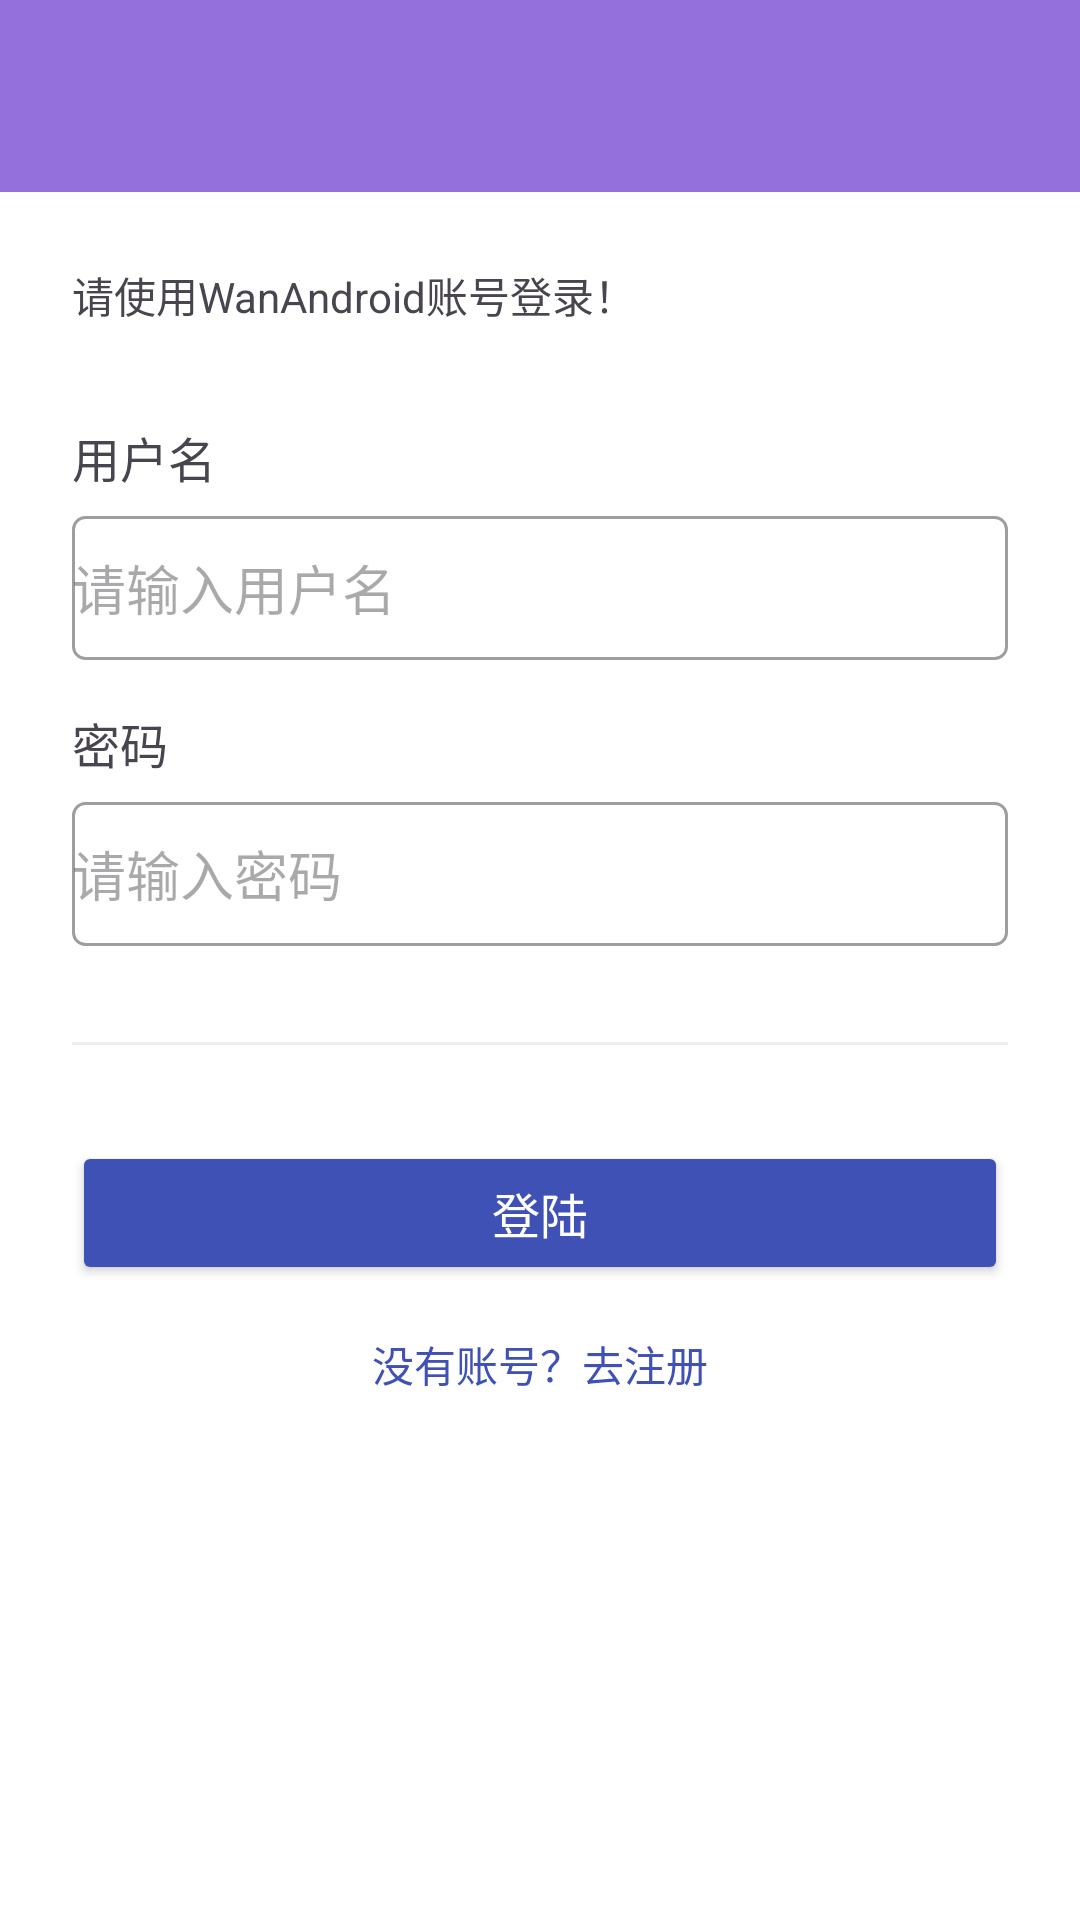

Reconstruct the res/layout file that produces this screen, plus the resources it refers to.
<!-- AndroidManifest.xml: application theme Theme.YourAppName -->
<!-- res/layout/fragment_login.xml -->
<?xml version="1.0" encoding="utf-8"?>
<androidx.coordinatorlayout.widget.CoordinatorLayout
    xmlns:android="http://schemas.android.com/apk/res/android"
    android:layout_height="match_parent"
    android:layout_width="match_parent">

<include
    android:id="@+id/logintoolbar"
    layout="@layout/toolbar"
    android:layout_width="match_parent"
    android:layout_height="wrap_content" />
<LinearLayout
    xmlns:app="http://schemas.android.com/apk/res-auto"
    android:layout_width="match_parent"
    android:layout_height="match_parent"
    android:orientation="vertical"
    android:padding="24dp"
    android:layout_marginTop="?attr/actionBarSize"
    android:background="@color/white">



    
    <TextView
        android:layout_width="wrap_content"
        android:layout_height="wrap_content"
        android:text="请使用WanAndroid账号登录！"
        android:textSize="14sp"
        android:layout_marginBottom="32dp"/>

    
    <TextView
        android:layout_width="wrap_content"
        android:layout_height="wrap_content"
        android:text="用户名"
        android:textSize="16sp"
        android:layout_marginBottom="8dp"/>

    <EditText
        android:id="@+id/et_username"
        android:layout_width="match_parent"
        android:layout_height="48dp"
        android:hint="请输入用户名"
        android:inputType="text"
        android:background="@drawable/edittext_bg"
        android:layout_marginBottom="16dp"/>

    
    <TextView
        android:layout_width="wrap_content"
        android:layout_height="wrap_content"
        android:text="密码"
        android:textSize="16sp"
        android:layout_marginBottom="8dp"/>

    <EditText
        android:id="@+id/et_password"
        android:layout_width="match_parent"
        android:layout_height="48dp"
        android:hint="请输入密码"
        android:inputType="textPassword"
        android:background="@drawable/edittext_bg"
        android:layout_marginBottom="32dp"/>

    
    <View
        android:layout_width="match_parent"
        android:layout_height="1dp"
        android:background="@color/gray_light"
        android:layout_marginBottom="32dp"/>

    
    <Button
        android:id="@+id/btn_login"
        android:layout_width="match_parent"
        android:layout_height="48dp"
        android:text="登陆"
        android:textAllCaps="false"
        android:textSize="16sp"
        android:backgroundTint="@color/colorPrimary"
        android:textColor="@color/white"/>

    
    <ProgressBar
        android:id="@+id/login_progress_bar"
        android:layout_width="wrap_content"
        android:layout_height="wrap_content"
        android:layout_gravity="center_horizontal"
        android:layout_marginTop="16dp"
        android:visibility="gone"/>

    
    <TextView
        android:id="@+id/register"
        android:layout_width="wrap_content"
        android:layout_height="wrap_content"
        android:text="没有账号？去注册"
        android:textSize="14sp"
        android:textColor="@color/colorPrimary"
        android:layout_gravity="center_horizontal"
        android:layout_marginTop="16dp"
        />

</LinearLayout>

</androidx.coordinatorlayout.widget.CoordinatorLayout>
<!-- res/layout/toolbar.xml (included above) -->
<com.google.android.material.appbar.MaterialToolbar
xmlns:android="http://schemas.android.com/apk/res/android"
xmlns:app="http://schemas.android.com/apk/res-auto"
android:id="@+id/toolbar"
android:layout_width="match_parent"
android:layout_height="?attr/actionBarSize"
android:background="?attr/colorPrimary"
app:contentInsetStart="0dp"
app:contentInsetStartWithNavigation="0dp"
android:layoutDirection="ltr">

<TextView
    android:id="@+id/toolbar_title"
    android:layout_width="wrap_content"
    android:layout_height="wrap_content"
    android:layout_gravity="center_horizontal"
    android:textSize="16sp"
    android:gravity="center"
    android:textColor="?android:attr/colorForeground"
/>


<ImageButton
    android:id="@+id/qr_code_button"
    android:layout_width="24dp"
    android:layout_height="24dp"
    android:layout_gravity="start"
    android:layout_marginLeft="8dp"
    android:background="@android:color/transparent"
    app:actionViewClass="androidx.appcompat.widget.ActionView.ActionButton"
    app:showAsAction="ifRoom" />

<ImageButton
    android:id="@+id/btnSave"
    android:layout_width="wrap_content"
    android:layout_height="wrap_content"
    android:layout_gravity="end"
    android:layout_marginRight="8dp"
    android:background="?attr/selectableItemBackgroundBorderless"
    android:padding="8dp"
    android:contentDescription="保存" />



</com.google.android.material.appbar.MaterialToolbar>
<!-- resources referenced by this layout -->
<resources>
  <color name="colorPrimary">#3F51B5</color>
  <color name="gray_light">#EEEEEE</color>
  <color name="white">#FFFFFFFF</color>
  <!-- drawable edittext_bg (drawable) -->
  <?xml version="1.0" encoding="utf-8"?>
  <shape xmlns:android="http://schemas.android.com/apk/res/android"
      android:shape="rectangle"> 
  
      <solid android:color="@android:color/transparent"/>
      <corners android:radius="4dp"/>
      <stroke
          android:width="1dp"
          android:color="@color/gray"/>
  </shape>
  <style name="Theme.YourAppName" parent="Theme.Material3.DayNight.NoActionBar">
          <item name="android:forceDarkAllowed">false</item>
          <item name="colorPrimary">@color/blue</item>
      </style>
  <color name="gray">#9E9E9E</color>
  <color name="blue">#9370DB</color>
</resources>
